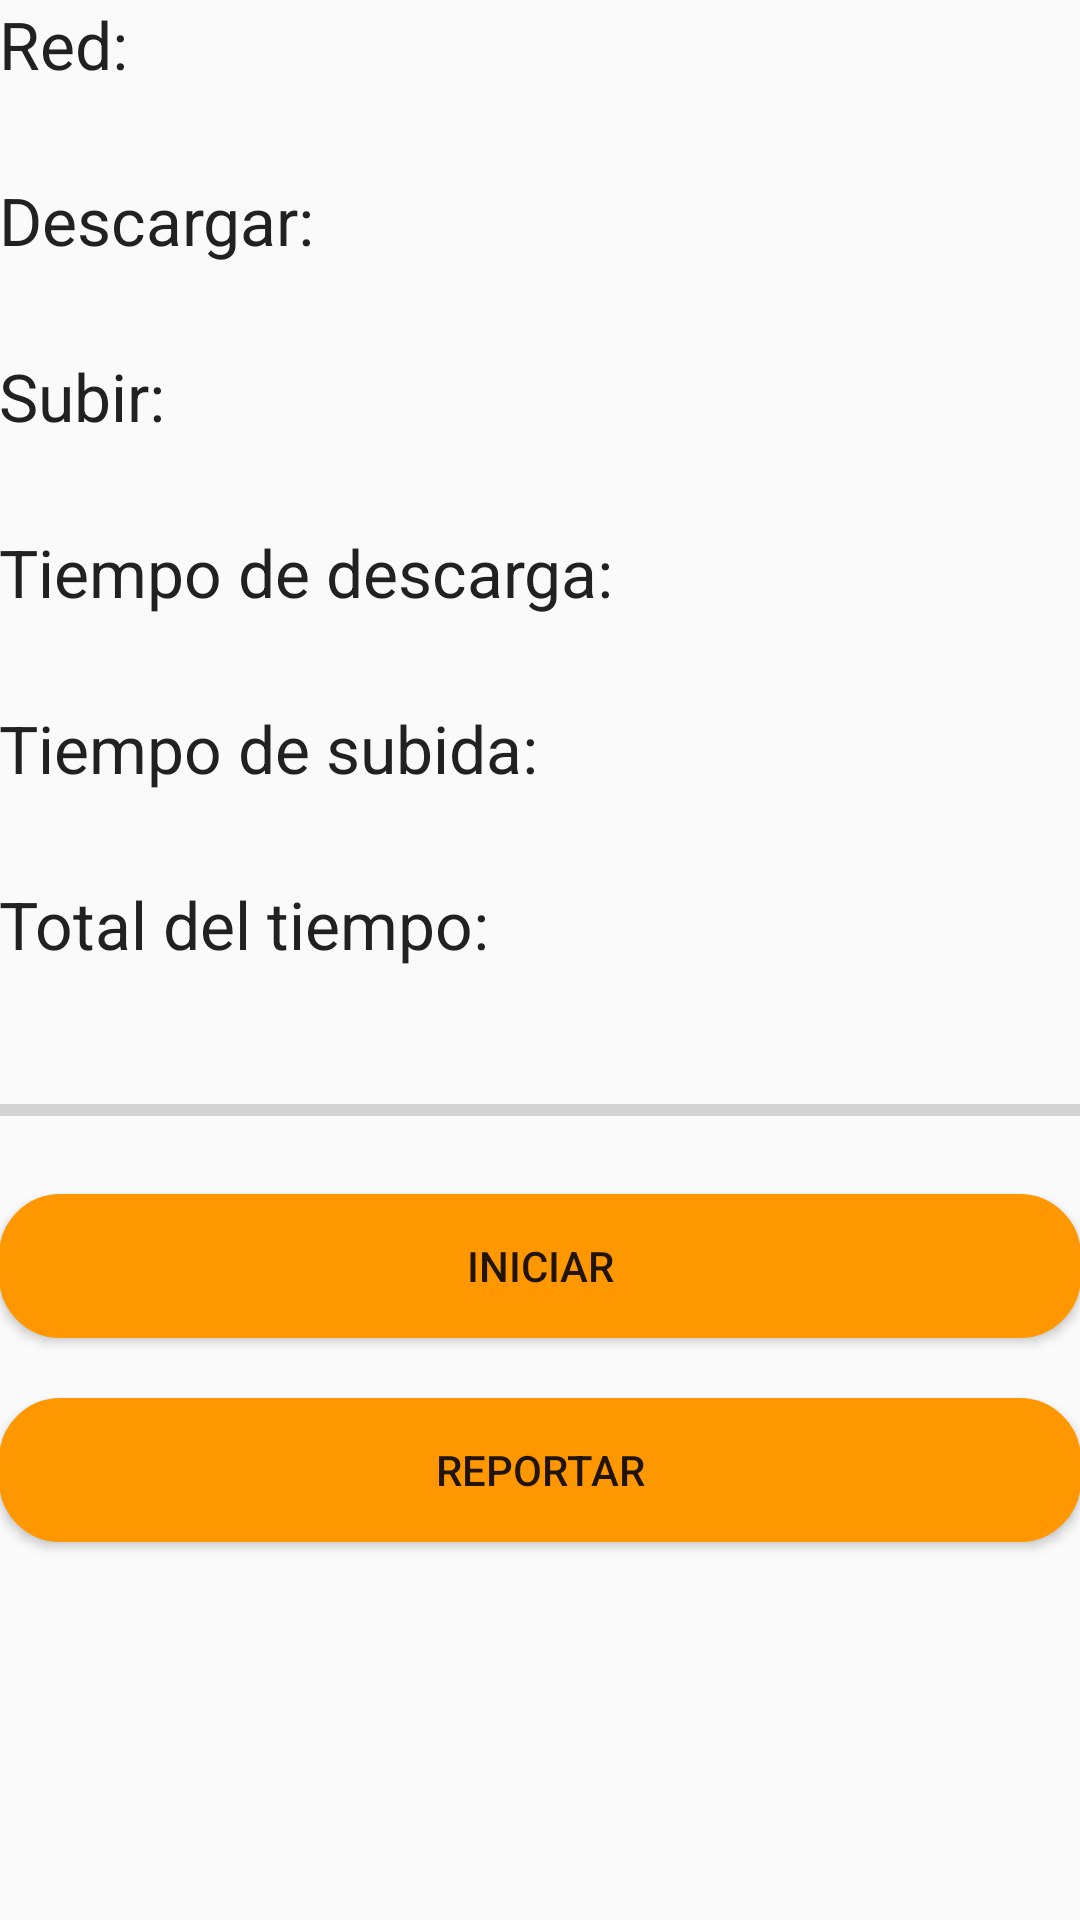

Layout XML and referenced resources for this Android screen:
<!-- AndroidManifest.xml: application theme AppTheme -->
<!-- res/layout/activity_main.xml -->
<?xml version="1.0" encoding="utf-8"?>
<RelativeLayout xmlns:android="http://schemas.android.com/apk/res/android"
    xmlns:tools="http://schemas.android.com/tools"
    android:layout_width="match_parent"
    android:layout_height="match_parent"
    android:paddingBottom="@dimen/activity_vertical_margin"
    android:paddingLeft="@dimen/activity_horizontal_margin"
    android:paddingRight="@dimen/activity_horizontal_margin"
    android:paddingTop="@dimen/activity_vertical_margin"
    tools:context="buddisattva.speedtest.MainActivity">

    <LinearLayout
        android:orientation="vertical"
        android:layout_width="match_parent"
        android:layout_height="match_parent"
        android:layout_centerInParent="true"
        android:id="@+id/gridLayout"
        android:weightSum="1">

        <TextView
            android:textAppearance="?android:attr/textAppearanceMedium"
            android:layout_width="wrap_content"
            android:layout_height="wrap_content"
            android:layout_column="0"
            android:layout_row="0"
            android:text="Red:"
            android:textColor="@color/primary_text"
            android:textSize="22dp"
            android:textIsSelectable="false" />

        <TextView
            android:textAppearance="?android:attr/textAppearanceMedium"
            android:layout_width="wrap_content"
            android:layout_height="wrap_content"
            android:layout_column="1"
            android:layout_row="0"
            android:text=""
            android:id="@+id/labelNetworkStatus"
            android:textColor="@color/secondary_text"
            android:textSize="22dp"
            android:textIsSelectable="false" />

        <TextView
            android:textAppearance="?android:attr/textAppearanceMedium"
            android:layout_width="wrap_content"
            android:layout_height="wrap_content"
            android:layout_column="0"
            android:layout_row="1"
            android:text="Descargar:"
            android:textColor="@color/primary_text"
            android:textSize="22dp"
            android:textIsSelectable="false" />

        <TextView
            android:textAppearance="?android:attr/textAppearanceMedium"
            android:layout_width="wrap_content"
            android:layout_height="wrap_content"
            android:layout_column="1"
            android:layout_row="1"
            android:id="@+id/labelDownloadRate"
            android:textColor="@color/secondary_text"
            android:textSize="22dp"
            android:textIsSelectable="false" />

        <TextView
            android:textAppearance="?android:attr/textAppearanceMedium"
            android:layout_width="wrap_content"
            android:layout_height="wrap_content"
            android:layout_column="0"
            android:layout_row="2"
            android:text="Subir:"
            android:textColor="@color/primary_text"
            android:textSize="22dp"
            android:textIsSelectable="false" />

        <TextView
            android:textAppearance="?android:attr/textAppearanceMedium"
            android:layout_width="wrap_content"
            android:layout_height="wrap_content"
            android:layout_column="1"
            android:layout_row="2"
            android:text=""
            android:id="@+id/labelUploadRate"
            android:textColor="@color/secondary_text"
            android:textSize="22dp"
            android:textIsSelectable="false" />

        <TextView
            android:textAppearance="?android:attr/textAppearanceMedium"
            android:layout_width="wrap_content"
            android:layout_height="wrap_content"
            android:layout_column="0"
            android:layout_row="3"
            android:text="Tiempo de descarga:"
            android:textColor="@color/primary_text"
            android:textSize="22dp"
            android:textIsSelectable="false" />

        <TextView
            android:textAppearance="?android:attr/textAppearanceMedium"
            android:layout_width="wrap_content"
            android:layout_height="wrap_content"
            android:layout_column="1"
            android:layout_row="3"
            android:text=""
            android:id="@+id/labelDownloadTime"
            android:textColor="@color/secondary_text"
            android:textSize="22dp"
            android:textIsSelectable="false" />
        <TextView
            android:textAppearance="?android:attr/textAppearanceMedium"
            android:layout_width="wrap_content"
            android:layout_height="wrap_content"
            android:layout_column="0"
            android:layout_row="4"
            android:text="Tiempo de subida:"
            android:textColor="@color/primary_text"
            android:textSize="22dp"
            android:textIsSelectable="false" />

        <TextView
            android:textAppearance="?android:attr/textAppearanceMedium"
            android:layout_width="wrap_content"
            android:layout_height="wrap_content"
            android:layout_column="1"
            android:layout_row="4"
            android:text=""
            android:id="@+id/labelUploadTime"
            android:textColor="@color/secondary_text"
            android:textSize="22dp"
            android:textIsSelectable="false" />

        <TextView
            android:textAppearance="?android:attr/textAppearanceMedium"
            android:layout_width="wrap_content"
            android:layout_height="wrap_content"
            android:layout_column="0"
            android:layout_row="5"
            android:text="Total del tiempo:"
            android:textColor="@color/primary_text"
            android:textSize="22dp"
            android:textIsSelectable="false" />

        <TextView
            android:textAppearance="?android:attr/textAppearanceMedium"
            android:layout_width="wrap_content"
            android:layout_height="wrap_content"
            android:layout_column="1"
            android:layout_row="5"
            android:text=""
            android:id="@+id/labelTotalTime"
            android:textColor="@color/secondary_text"
            android:textSize="22dp"
            android:textIsSelectable="false" />


        <ProgressBar
            style="@style/Widget.AppCompat.ProgressBar.Horizontal"
            android:layout_width="match_parent"
            android:layout_height="wrap_content"
            android:id="@+id/progressBarSpeedTest"
            android:layout_below="@+id/labelTotalTime"
            android:layout_column="1"
            android:layout_row="6"
             android:layout_gravity="center_vertical"
            android:layout_marginTop="10dp" />

        <Button
            android:layout_width="match_parent"
            android:layout_height="wrap_content"
            android:text="Iniciar"
            android:id="@+id/buttonStart"
            android:layout_column="0"
            android:layout_row="7"
            android:layout_columnSpan="2"
            android:layout_gravity="center_horizontal"
            android:layout_marginTop="20dp"
            style="@style/CustomButton" />

        <Button
            android:layout_width="match_parent"
            android:layout_height="wrap_content"
            android:text="Reportar"
            android:id="@+id/reporte_btn"
            android:layout_gravity="center_horizontal"
            style="@style/CustomButton"
            android:layout_marginTop="20dp" />

    </LinearLayout>

</RelativeLayout>
<!-- resources referenced by this layout -->
<resources>
  <color name="primary_text">#212121</color>
  <color name="secondary_text">#757575</color>
  <style name="CustomButton">
          <item name="android:background">@drawable/buttons</item>
      </style>
  <style name="AppTheme" parent="Theme.AppCompat.Light.DarkActionBar">
          
          <item name="colorPrimary">@color/colorPrimary</item>
          <item name="colorPrimaryDark">@color/colorPrimaryDark</item>
          <item name="colorAccent">@color/accent</item>
      </style>
  <!-- drawable buttons (drawable) -->
  <?xml version="1.0" encoding="utf-8"?>
  <selector xmlns:android="http://schemas.android.com/apk/res/android">
      <item android:top="1dp" android:bottom="1dp">
          <shape
              android:shape="rectangle">
  
              <stroke
                  android:width="1dp"
                  android:color="@color/accent" />
              <solid android:color="@color/accent" />
  
              <corners
                  android:radius="20dp"/>
  
          </shape>
      </item>
  </selector>
  <color name="colorPrimary">#FF5722</color>
  <color name="colorPrimaryDark">#E64A19</color>
  <color name="accent">#FF9800</color>
</resources>
